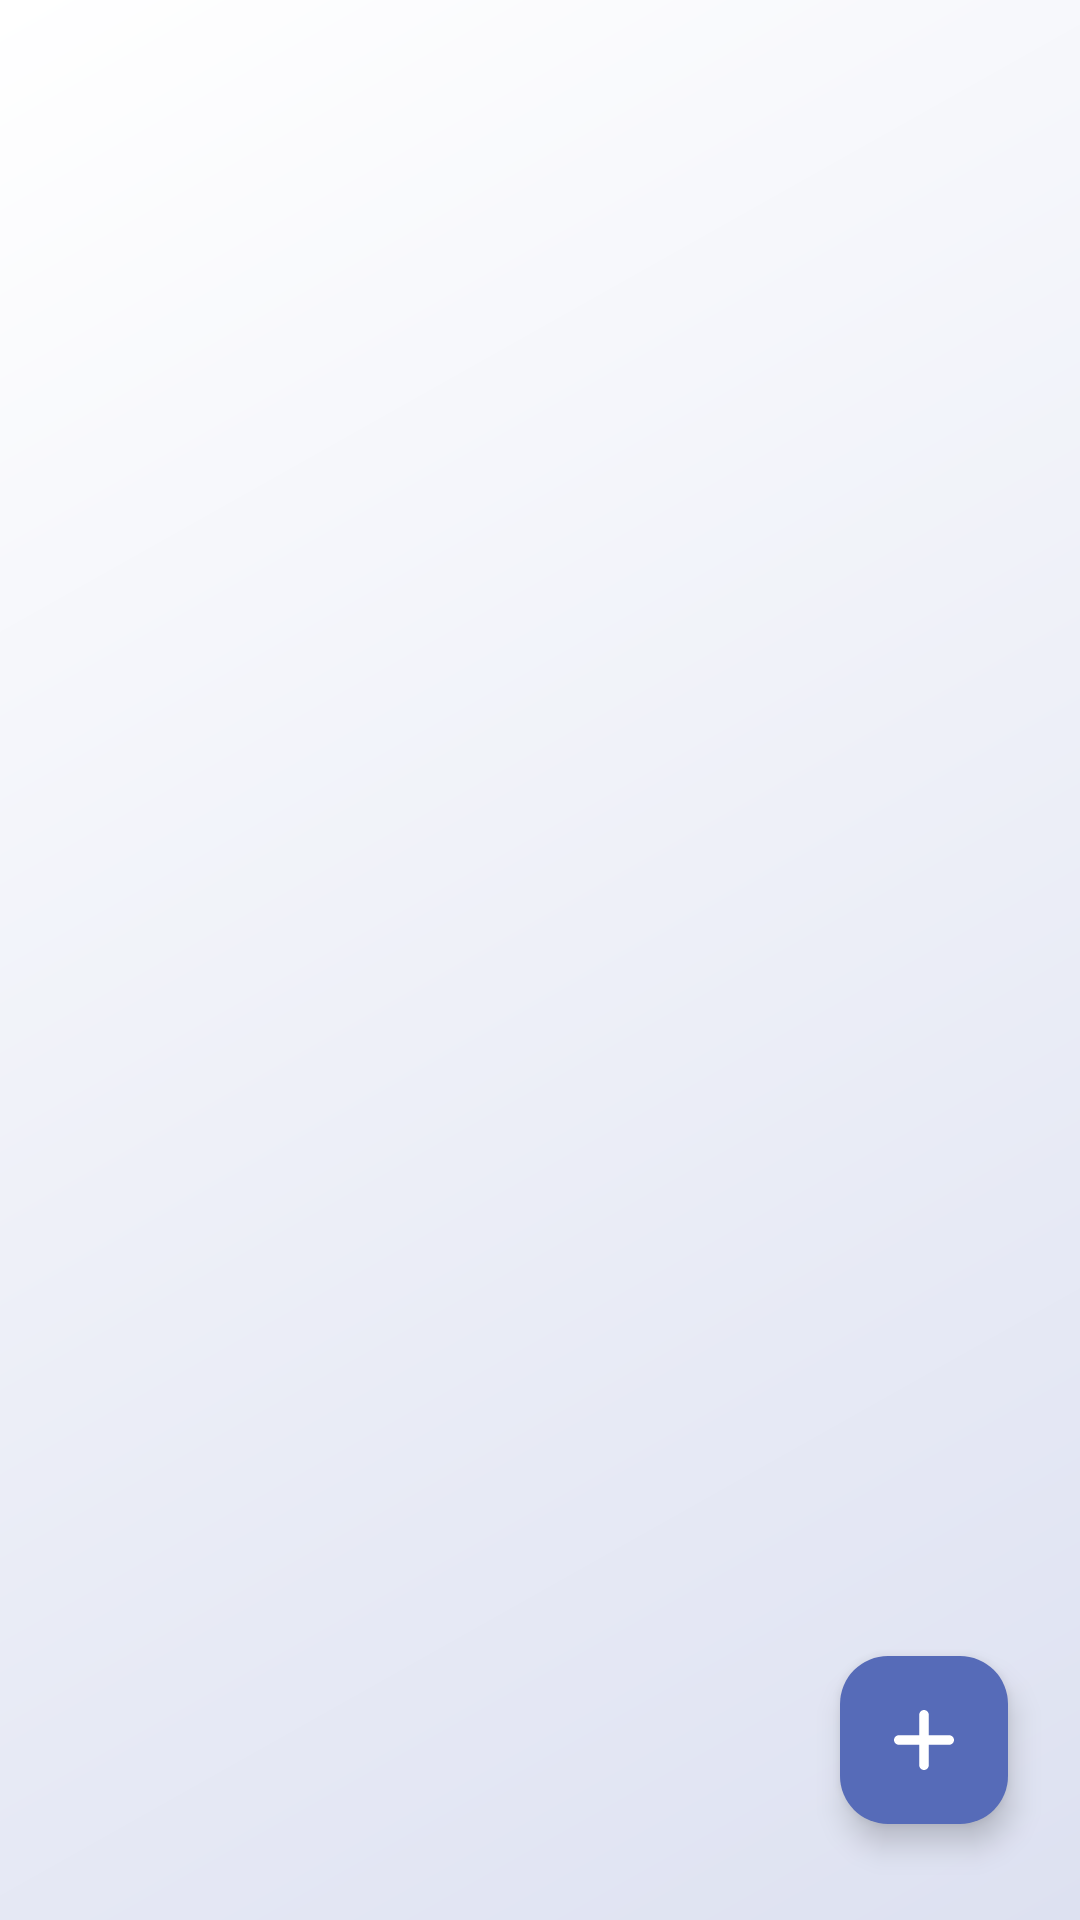

Produce the Android XML layout that renders to this screen, including the resource entries it uses.
<!-- AndroidManifest.xml: application theme Theme.WannaDo -->
<!-- res/layout/activity_main.xml -->
<?xml version="1.0" encoding="utf-8"?>
<androidx.constraintlayout.widget.ConstraintLayout xmlns:android="http://schemas.android.com/apk/res/android"
    xmlns:app="http://schemas.android.com/apk/res-auto"
    xmlns:tools="http://schemas.android.com/tools"
    android:layout_width="match_parent"
    android:layout_height="match_parent"
    android:background="@drawable/bg_gradient_light"
    tools:context=".MainActivity">

    <com.google.android.material.tabs.TabLayout
        android:id="@+id/tabNav"
        android:layout_width="match_parent"
        android:layout_height="wrap_content"
        android:paddingVertical="12dp"
        app:tabRippleColor="@android:color/transparent"
        app:tabGravity="fill"
        app:tabMode="fixed"
        app:tabIndicatorColor="@color/blue"
        android:background="@android:color/transparent"
        app:layout_constraintTop_toTopOf="parent"
        />

    <FrameLayout
        android:layout_width="match_parent"
        android:layout_height="0dp"
        android:id="@+id/flMain"
        app:layout_constraintTop_toBottomOf="@id/tabNav"
        app:layout_constraintBottom_toBottomOf="parent">

        <androidx.viewpager.widget.ViewPager
            android:id="@+id/viewPage"
            android:layout_width="match_parent"
            android:layout_height="match_parent" />
    </FrameLayout>

    <com.google.android.material.floatingactionbutton.FloatingActionButton
        android:contentDescription="Tambah Todo"
        android:id="@+id/fabAdd"
        android:layout_width="wrap_content"
        android:layout_height="wrap_content"
        android:layout_marginBottom="32dp"
        android:layout_marginRight="24dp"
        android:backgroundTint="@color/blue"
        android:src="@drawable/ic_add"
        app:tint="@color/white"
        android:layout_gravity="bottom|end"
        app:layout_constraintBottom_toBottomOf="parent"
        app:layout_constraintEnd_toEndOf="parent"
        />

</androidx.constraintlayout.widget.ConstraintLayout>
<!-- resources referenced by this layout -->
<resources>
  <color name="blue">#566BB8</color>
  <color name="white">#ffffff</color>
  <!-- drawable bg_gradient_light (drawable) -->
  <?xml version="1.0" encoding="utf-8"?>
  <shape xmlns:android="http://schemas.android.com/apk/res/android">
      <gradient
          android:type="linear"
          android:startColor="@color/bg"
          android:endColor="@color/white"
          android:angle="135"/>
  
  </shape>
  <!-- drawable ic_add (drawable) -->
  <vector android:height="24dp" android:tint="#FFFFFF"
      android:viewportHeight="24" android:viewportWidth="24"
      android:width="24dp" xmlns:android="http://schemas.android.com/apk/res/android">
      <path android:fillColor="@android:color/white" android:pathData="M10.4211 20.4211C10.4211 20.8398 10.5874 21.2414 10.8835 21.5375C11.1796 21.8336 11.5812 22 12 22C12.4188 22 12.8204 21.8336 13.1165 21.5375C13.4126 21.2414 13.5789 20.8398 13.5789 20.4211V13.5789H20.4211C20.8398 13.5789 21.2414 13.4126 21.5375 13.1165C21.8336 12.8204 22 12.4188 22 12C22 11.5812 21.8336 11.1796 21.5375 10.8835C21.2414 10.5874 20.8398 10.4211 20.4211 10.4211H13.5789V3.57895C13.5789 3.16018 13.4126 2.75857 13.1165 2.46246C12.8204 2.16635 12.4188 2 12 2C11.5812 2 11.1796 2.16635 10.8835 2.46246C10.5874 2.75857 10.4211 3.16018 10.4211 3.57895V10.4211H3.57895C3.16018 10.4211 2.75857 10.5874 2.46246 10.8835C2.16635 11.1796 2 11.5812 2 12C2 12.4188 2.16635 12.8204 2.46246 13.1165C2.75857 13.4126 3.16018 13.5789 3.57895 13.5789H10.4211V20.4211Z"/>
  </vector>
  <style name="Theme.WannaDo" parent="Base.Theme.WannaDo" />
  <color name="bg">#DDE1F1</color>
  <style name="Base.Theme.WannaDo" parent="Theme.Material3.DayNight.NoActionBar">
          
          <item name="android:fontFamily">@font/lexend_400_regular</item>
  
          <item name="android:textColor">@color/dark_blue</item>
  
          <item name="itemActiveIndicatorStyle">@color/white</item>
          <item name="android:statusBarColor">@color/blue</item>
          <item name="android:navigationBarColor">@color/blue</item>
  
          <item name="colorPrimary">@color/blue</item>
          <item name="colorPrimaryDark">@color/black</item>
          <item name="colorAccent">@color/black</item>
      </style>
  <color name="dark_blue">#082f49</color>
  <color name="black">#181818</color>
</resources>
